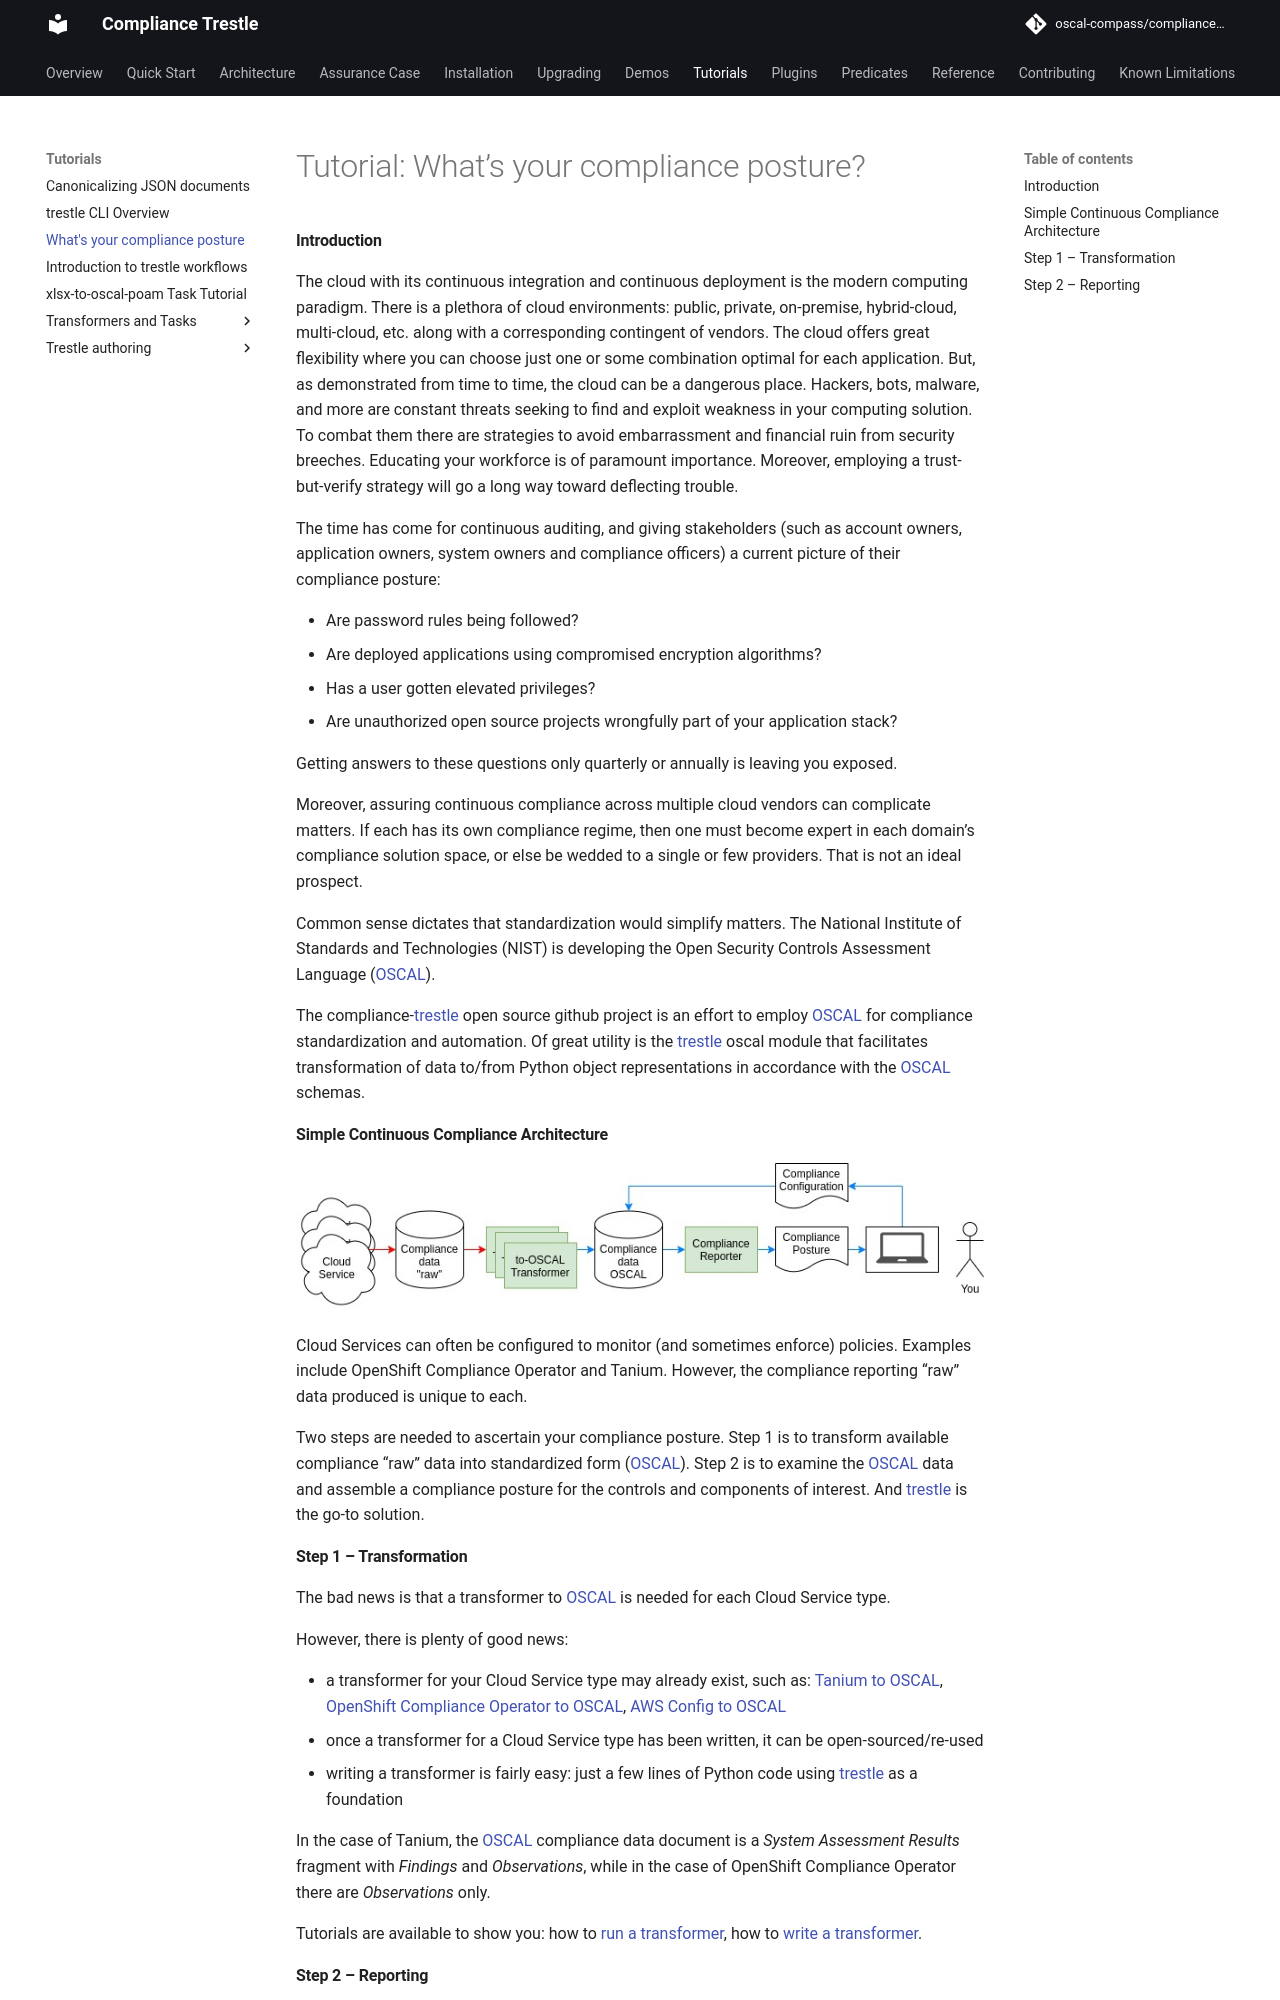

repository: oscal-compass/compliance-trestle · page: 5.2/tutorials/compliance_posture/index.html · generator: mkdocs

---
title: What's your compliance posture
description: High level tutorial on measuring your compliance posture with compliance-trestle
---

# Tutorial: What’s your compliance posture?

#### Introduction

The cloud with its continuous integration and continuous deployment is the modern computing paradigm. There is a plethora of cloud environments: public, private, on-premise, hybrid-cloud, multi-cloud, etc. along with a corresponding contingent of vendors. The cloud offers great flexibility where you can choose just one or some combination optimal for each application. But, as demonstrated from time to time, the cloud can be a dangerous place. Hackers, bots, malware, and more are constant threats seeking to find and exploit weakness in your computing solution. To combat them there are strategies to avoid embarrassment and financial ruin from security breeches. Educating your workforce is of paramount importance. Moreover, employing a trust-but-verify strategy will go a long way toward deflecting trouble.

The time has come for continuous auditing, and giving stakeholders (such as account owners, application owners, system owners and compliance officers) a current picture of their compliance posture:

- Are password rules being followed?
- Are deployed applications using compromised encryption algorithms?
- Has a user gotten elevated privileges?
- Are unauthorized open source projects wrongfully part of your application stack?

Getting answers to these questions only quarterly or annually is leaving you exposed.

Moreover, assuring continuous compliance across multiple cloud vendors can complicate matters. If each has its own compliance regime, then one must become expert in each domain’s compliance solution space, or else be wedded to a single or few providers. That is not an ideal prospect.

Common sense dictates that standardization would simplify matters. The National Institute of Standards and Technologies (NIST) is developing the Open Security Controls Assessment Language ([OSCAL](https://pages.nist.gov/OSCAL)).

The compliance-[trestle](../index.md) open source github project is an effort to employ [OSCAL](https://pages.nist.gov/OSCAL) for compliance standardization and automation. Of great utility is the [trestle](../index.md) oscal module that facilitates transformation of data to/from Python object representations in accordance with the [OSCAL](https://pages.nist.gov/OSCAL) schemas.

#### Simple Continuous Compliance Architecture

![Architecture diagram: Cloud Services feed compliance raw data into OSCAL transformers which produce standardised OSCAL Assessment Results; trestle assembles these into a Continuous Compliance Report for stakeholders](./compliance_posture/ContinuousCompliance.jpg)

Cloud Services can often be configured to monitor (and sometimes enforce) policies. Examples include OpenShift Compliance Operator and Tanium. However, the compliance reporting “raw” data produced is unique to each.

Two steps are needed to ascertain your compliance posture. Step 1 is to transform available compliance “raw” data into standardized form ([OSCAL](https://pages.nist.gov/OSCAL)). Step 2 is to examine the [OSCAL](https://pages.nist.gov/OSCAL) data and assemble a compliance posture for the controls and components of interest. And [trestle](../index.md) is the go-to solution.
